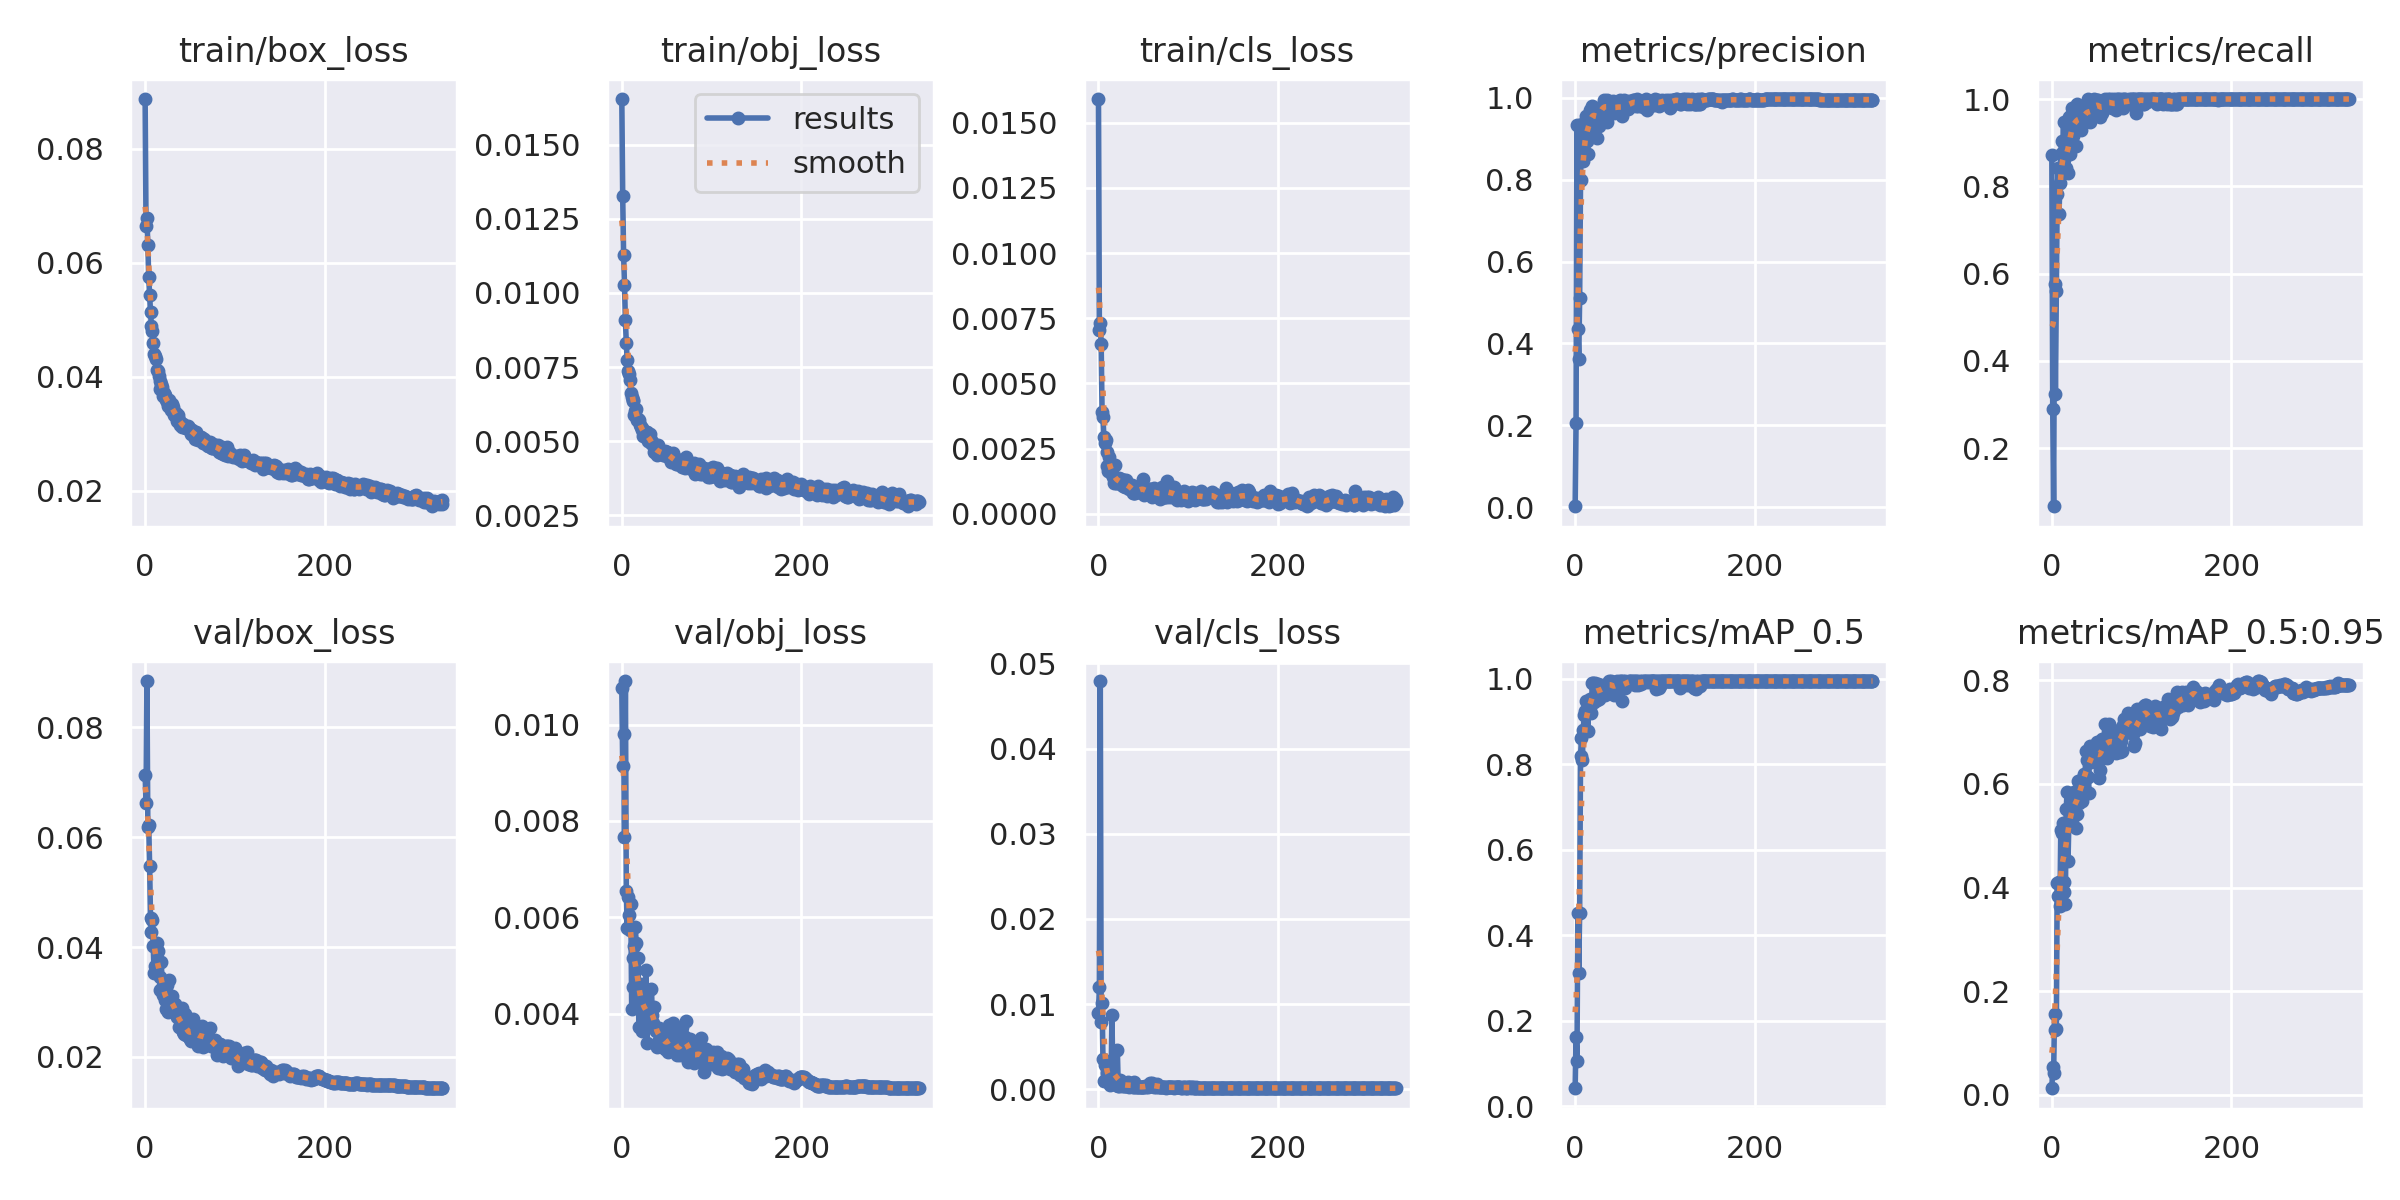

Data behind this chart, as committed beside it:
epoch, train/box_loss, train/obj_loss, train/cls_loss, metrics/precision, metrics/recall, metrics/mAP_0.5, metrics/mAP_0.5:0.95, val/box_loss, val/obj_loss, val/cls_loss, x/lr0, x/lr1, x/lr2
0, 0.08869, 0.01654, 0.01591, 0.00205, 0.8708, 0.04172, 0.01273, 0.07141, 0.01076, 0.008942, 0.0782, 0.01125, 0.01125
1, 0.06643, 0.01325, 0.007057, 0.2046, 0.2903, 0.1627, 0.05284, 0.06625, 0.009148, 0.01197, 0.05617, 0.02255, 0.02255
2, 0.06776, 0.01129, 0.007331, 0.9334, 0.06667, 0.1055, 0.04123, 0.08845, 0.009794, 0.04792, 0.03409, 0.03381, 0.03381
3, 0.06313, 0.01027, 0.006495, 0.4348, 0.5771, 0.4523, 0.1559, 0.0619, 0.007657, 0.007957, 0.03384, 0.03384, 0.03384
4, 0.05742, 0.009069, 0.003896, 0.3628, 0.325, 0.312, 0.1245, 0.06215, 0.0109, 0.01011, 0.03384, 0.03384, 0.03384
5, 0.05434, 0.008311, 0.003691, 0.5101, 0.5593, 0.4526, 0.1278, 0.05485, 0.006552, 0.003559, 0.03377, 0.03377, 0.03377
6, 0.05132, 0.007734, 0.002951, 0.7994, 0.7812, 0.8192, 0.409, 0.04527, 0.005782, 0.0009601, 0.0337, 0.0337, 0.0337
7, 0.04889, 0.007373, 0.00272, 0.9039, 0.842, 0.8613, 0.3835, 0.0428, 0.006411, 0.002809, 0.03363, 0.03363, 0.03363
8, 0.04797, 0.007278, 0.002825, 0.9369, 0.7375, 0.811, 0.4115, 0.04492, 0.006039, 0.00104, 0.03357, 0.03357, 0.03357
9, 0.04591, 0.007051, 0.002353, 0.847, 0.8083, 0.8798, 0.3639, 0.04021, 0.005739, 0.001934, 0.0335, 0.0335, 0.0335
10, 0.04406, 0.006619, 0.001836, 0.8931, 0.875, 0.9146, 0.512, 0.03536, 0.006277, 0.001196, 0.03343, 0.03343, 0.03343
11, 0.04366, 0.006479, 0.001632, 0.9304, 0.9042, 0.9246, 0.5053, 0.03663, 0.004092, 0.0008473, 0.03337, 0.03337, 0.03337
12, 0.04308, 0.006403, 0.002178, 0.9558, 0.8794, 0.9493, 0.5239, 0.03524, 0.005154, 0.0008753, 0.0333, 0.0333, 0.0333
13, 0.04124, 0.006353, 0.001849, 0.8956, 0.9479, 0.9254, 0.411, 0.04073, 0.004548, 0.0005337, 0.03323, 0.03323, 0.03323
14, 0.04111, 0.005871, 0.001548, 0.8637, 0.8467, 0.8786, 0.3908, 0.03935, 0.005399, 0.000916, 0.03316, 0.03316, 0.03316
15, 0.04016, 0.006018, 0.001725, 0.9439, 0.8333, 0.925, 0.3679, 0.03726, 0.005791, 0.008681, 0.0331, 0.0331, 0.0331
16, 0.03925, 0.006068, 0.001411, 0.9704, 0.8417, 0.9349, 0.5511, 0.03464, 0.005476, 0.001164, 0.03303, 0.03303, 0.03303
17, 0.0379, 0.005718, 0.001174, 0.9252, 0.8721, 0.9538, 0.5847, 0.03222, 0.004297, 0.001051, 0.03296, 0.03296, 0.03296
18, 0.0388, 0.005742, 0.001858, 0.9714, 0.8301, 0.9202, 0.4508, 0.03733, 0.005152, 0.0008569, 0.0329, 0.0329, 0.0329
19, 0.0382, 0.005697, 0.00116, 0.9806, 0.9583, 0.9898, 0.5273, 0.03263, 0.003722, 0.0005472, 0.03283, 0.03283, 0.03283
20, 0.03661, 0.005529, 0.001201, 0.9493, 0.8736, 0.9901, 0.5483, 0.0312, 0.004454, 0.0005936, 0.03276, 0.03276, 0.03276
21, 0.0372, 0.005465, 0.001176, 0.9728, 0.913, 0.9462, 0.5544, 0.03255, 0.004611, 0.004623, 0.03269, 0.03269, 0.03269
22, 0.0368, 0.005448, 0.001268, 0.9712, 0.9688, 0.9892, 0.5226, 0.03032, 0.003639, 0.0003552, 0.03263, 0.03263, 0.03263
23, 0.03593, 0.005372, 0.001357, 0.9646, 0.9792, 0.9794, 0.5703, 0.02876, 0.004241, 0.0003934, 0.03256, 0.03256, 0.03256
24, 0.03576, 0.005188, 0.001208, 0.903, 0.9145, 0.9508, 0.5463, 0.03307, 0.00444, 0.001143, 0.03249, 0.03249, 0.03249
25, 0.03515, 0.005248, 0.001338, 0.9624, 0.9532, 0.9872, 0.5847, 0.02812, 0.004087, 0.0006039, 0.03242, 0.03242, 0.03242
26, 0.03493, 0.005177, 0.001093, 0.9318, 0.9479, 0.9745, 0.5847, 0.0284, 0.003814, 0.0003966, 0.03236, 0.03236, 0.03236
27, 0.03593, 0.005304, 0.001059, 0.9758, 0.8926, 0.9518, 0.5146, 0.03403, 0.004898, 0.0008396, 0.03229, 0.03229, 0.03229
28, 0.03532, 0.005308, 0.001282, 0.966, 0.9896, 0.9765, 0.5411, 0.0302, 0.003387, 0.0003635, 0.03222, 0.03222, 0.03222
29, 0.03422, 0.005014, 0.001027, 0.9783, 0.9806, 0.9859, 0.6051, 0.02862, 0.00378, 0.0004052, 0.03215, 0.03215, 0.03215
30, 0.03516, 0.005149, 0.001114, 0.9789, 0.9651, 0.9789, 0.5636, 0.03113, 0.003935, 0.0004775, 0.03209, 0.03209, 0.03209
31, 0.03476, 0.005236, 0.001274, 0.9633, 0.9479, 0.9793, 0.5993, 0.02881, 0.004066, 0.0003724, 0.03202, 0.03202, 0.03202
32, 0.03332, 0.004934, 0.001016, 0.9946, 0.9288, 0.9783, 0.6067, 0.029, 0.004114, 0.0005463, 0.03195, 0.03195, 0.03195
33, 0.03342, 0.005031, 0.001125, 0.9884, 0.9445, 0.9634, 0.6029, 0.02967, 0.004516, 0.000833, 0.03188, 0.03188, 0.03188
34, 0.03371, 0.004902, 0.000962, 0.9901, 0.9583, 0.9829, 0.5673, 0.02896, 0.003977, 0.0003426, 0.03182, 0.03182, 0.03182
35, 0.033, 0.004932, 0.001113, 0.941, 0.9716, 0.9811, 0.5952, 0.02807, 0.003813, 0.0005935, 0.03175, 0.03175, 0.03175
36, 0.03227, 0.004624, 0.0009976, 0.9954, 0.9479, 0.9887, 0.6201, 0.02733, 0.00413, 0.0003643, 0.03168, 0.03168, 0.03168
37, 0.03335, 0.004824, 0.001115, 0.9784, 0.9583, 0.9895, 0.6167, 0.02752, 0.003687, 0.0004306, 0.03161, 0.03161, 0.03161
38, 0.03251, 0.004622, 0.0007799, 0.9817, 0.9862, 0.9948, 0.664, 0.02553, 0.003647, 0.0003307, 0.03155, 0.03155, 0.03155
39, 0.03154, 0.00452, 0.0008717, 0.9849, 0.9552, 0.9878, 0.6465, 0.02541, 0.003315, 0.0008607, 0.03148, 0.03148, 0.03148
40, 0.03198, 0.004862, 0.0008036, 0.9725, 1, 0.9946, 0.6127, 0.02629, 0.003416, 0.0003415, 0.03141, 0.03141, 0.03141
41, 0.03127, 0.004679, 0.0007797, 0.9682, 0.9792, 0.9785, 0.5833, 0.02894, 0.003696, 0.000398, 0.03135, 0.03135, 0.03135
42, 0.03166, 0.004601, 0.0008418, 0.9929, 0.9479, 0.9919, 0.6734, 0.02453, 0.003684, 0.000294, 0.03128, 0.03128, 0.03128
43, 0.03125, 0.004647, 0.0008395, 0.964, 0.9688, 0.9618, 0.6544, 0.0242, 0.003584, 0.0002576, 0.03121, 0.03121, 0.03121
44, 0.03145, 0.004593, 0.001013, 0.9814, 0.9583, 0.9795, 0.6425, 0.02783, 0.003386, 0.0003285, 0.03114, 0.03114, 0.03114
45, 0.03101, 0.004579, 0.0008776, 0.9686, 0.9825, 0.9836, 0.6678, 0.02539, 0.003619, 0.0003321, 0.03108, 0.03108, 0.03108
46, 0.03098, 0.004546, 0.0008615, 0.9818, 0.9633, 0.9832, 0.6707, 0.02405, 0.003423, 0.0003072, 0.03101, 0.03101, 0.03101
47, 0.03095, 0.00452, 0.0008592, 0.9767, 1, 0.995, 0.6564, 0.02619, 0.003547, 0.0002671, 0.03094, 0.03094, 0.03094
48, 0.03135, 0.004675, 0.001092, 0.9761, 0.9896, 0.9906, 0.6532, 0.02423, 0.003273, 0.000268, 0.03087, 0.03087, 0.03087
49, 0.0311, 0.004647, 0.0008253, 0.9817, 0.9792, 0.9926, 0.6586, 0.02363, 0.003319, 0.0003175, 0.03081, 0.03081, 0.03081
50, 0.03078, 0.004647, 0.001346, 0.9962, 0.9983, 0.995, 0.6808, 0.02333, 0.003299, 0.0003266, 0.03074, 0.03074, 0.03074
51, 0.02996, 0.004465, 0.0007331, 0.9709, 0.9977, 0.994, 0.6791, 0.02281, 0.003208, 0.0002947, 0.03067, 0.03067, 0.03067
52, 0.03077, 0.004613, 0.0008551, 0.955, 0.977, 0.948, 0.6121, 0.02508, 0.003756, 0.0004083, 0.03061, 0.03061, 0.03061
53, 0.03012, 0.00456, 0.0009344, 0.9713, 0.9954, 0.9946, 0.6554, 0.02693, 0.003546, 0.0002663, 0.03054, 0.03054, 0.03054
54, 0.03037, 0.004469, 0.0007697, 0.9959, 0.9583, 0.9925, 0.6267, 0.02573, 0.003375, 0.0003814, 0.03047, 0.03047, 0.03047
55, 0.02917, 0.004305, 0.0007433, 0.9805, 0.9896, 0.9948, 0.6718, 0.02391, 0.003437, 0.0002596, 0.0304, 0.0304, 0.0304
56, 0.03019, 0.004395, 0.0009545, 0.9826, 0.9688, 0.9793, 0.6863, 0.0247, 0.003286, 0.0004095, 0.03034, 0.03034, 0.03034
57, 0.03033, 0.004605, 0.0009464, 0.9859, 0.9758, 0.9916, 0.6505, 0.02525, 0.003796, 0.0007734, 0.03027, 0.03027, 0.03027
58, 0.02951, 0.004365, 0.0008421, 0.98, 0.9792, 0.9926, 0.6841, 0.02387, 0.003568, 0.0004274, 0.0302, 0.0302, 0.0302
59, 0.02899, 0.004348, 0.0007928, 0.974, 0.9991, 0.9938, 0.7149, 0.02197, 0.003234, 0.0004379, 0.03013, 0.03013, 0.03013
... 272 more rows
